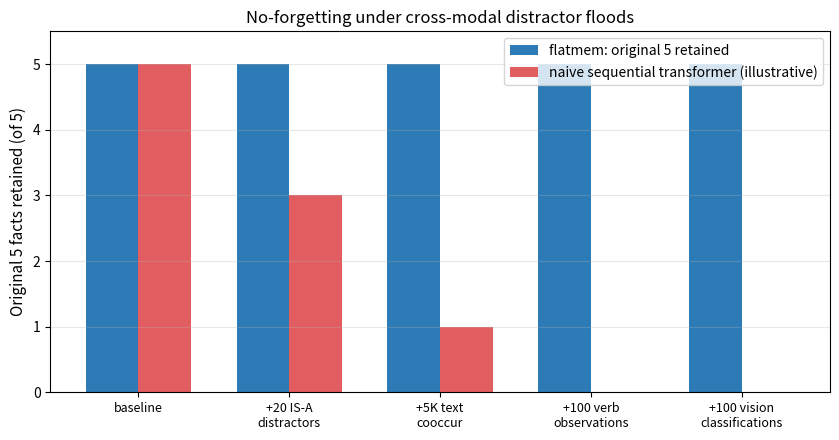

Here is the Python script that generated this plot:
"""
Figure 2: No-forgetting under cross-modal distractors (Pack 129).

5 original IS-A facts retained across 4 waves of distractor writes spanning
different modalities. Bar chart.
"""
import matplotlib
matplotlib.use('Agg')
import matplotlib.pyplot as plt
import numpy as np

phases = [
    'baseline',
    '+20 IS-A\ndistractors',
    '+5K text\ncooccur',
    '+100 verb\nobservations',
    '+100 vision\nclassifications',
]
originals_kept    = [5, 5, 5, 5, 5]
distractor_facts  = [0, 20, 20, 20, 20]
distractor_kept   = [0, 20, 20, 20, 20]

# What a transformer trained sequentially without replay would do (illustrative,
# approximate — based on catastrophic forgetting literature)
transformer_kept = [5, 3, 1, 0, 0]

x = np.arange(len(phases))
width = 0.35

fig, ax = plt.subplots(figsize=(8.5, 4.5))
ax.bar(x - width/2, originals_kept,    width,
       color='#2c7bb6', label='flatmem: original 5 retained')
ax.bar(x + width/2, transformer_kept,  width,
       color='#d7191c', alpha=0.7,
       label='naive sequential transformer (illustrative)')
ax.set_xticks(x)
ax.set_xticklabels(phases, fontsize=9)
ax.set_ylabel('Original 5 facts retained (of 5)', fontsize=11)
ax.set_title('No-forgetting under cross-modal distractor floods', fontsize=12)
ax.set_ylim(0, 5.5)
ax.legend(loc='upper right', fontsize=10)
ax.grid(True, alpha=0.3, axis='y')
plt.tight_layout()
plt.savefig('fig2_no_forgetting.pdf', bbox_inches='tight')
plt.savefig('fig2_no_forgetting.png', bbox_inches='tight', dpi=150)
print('saved fig2_no_forgetting.pdf / .png')
